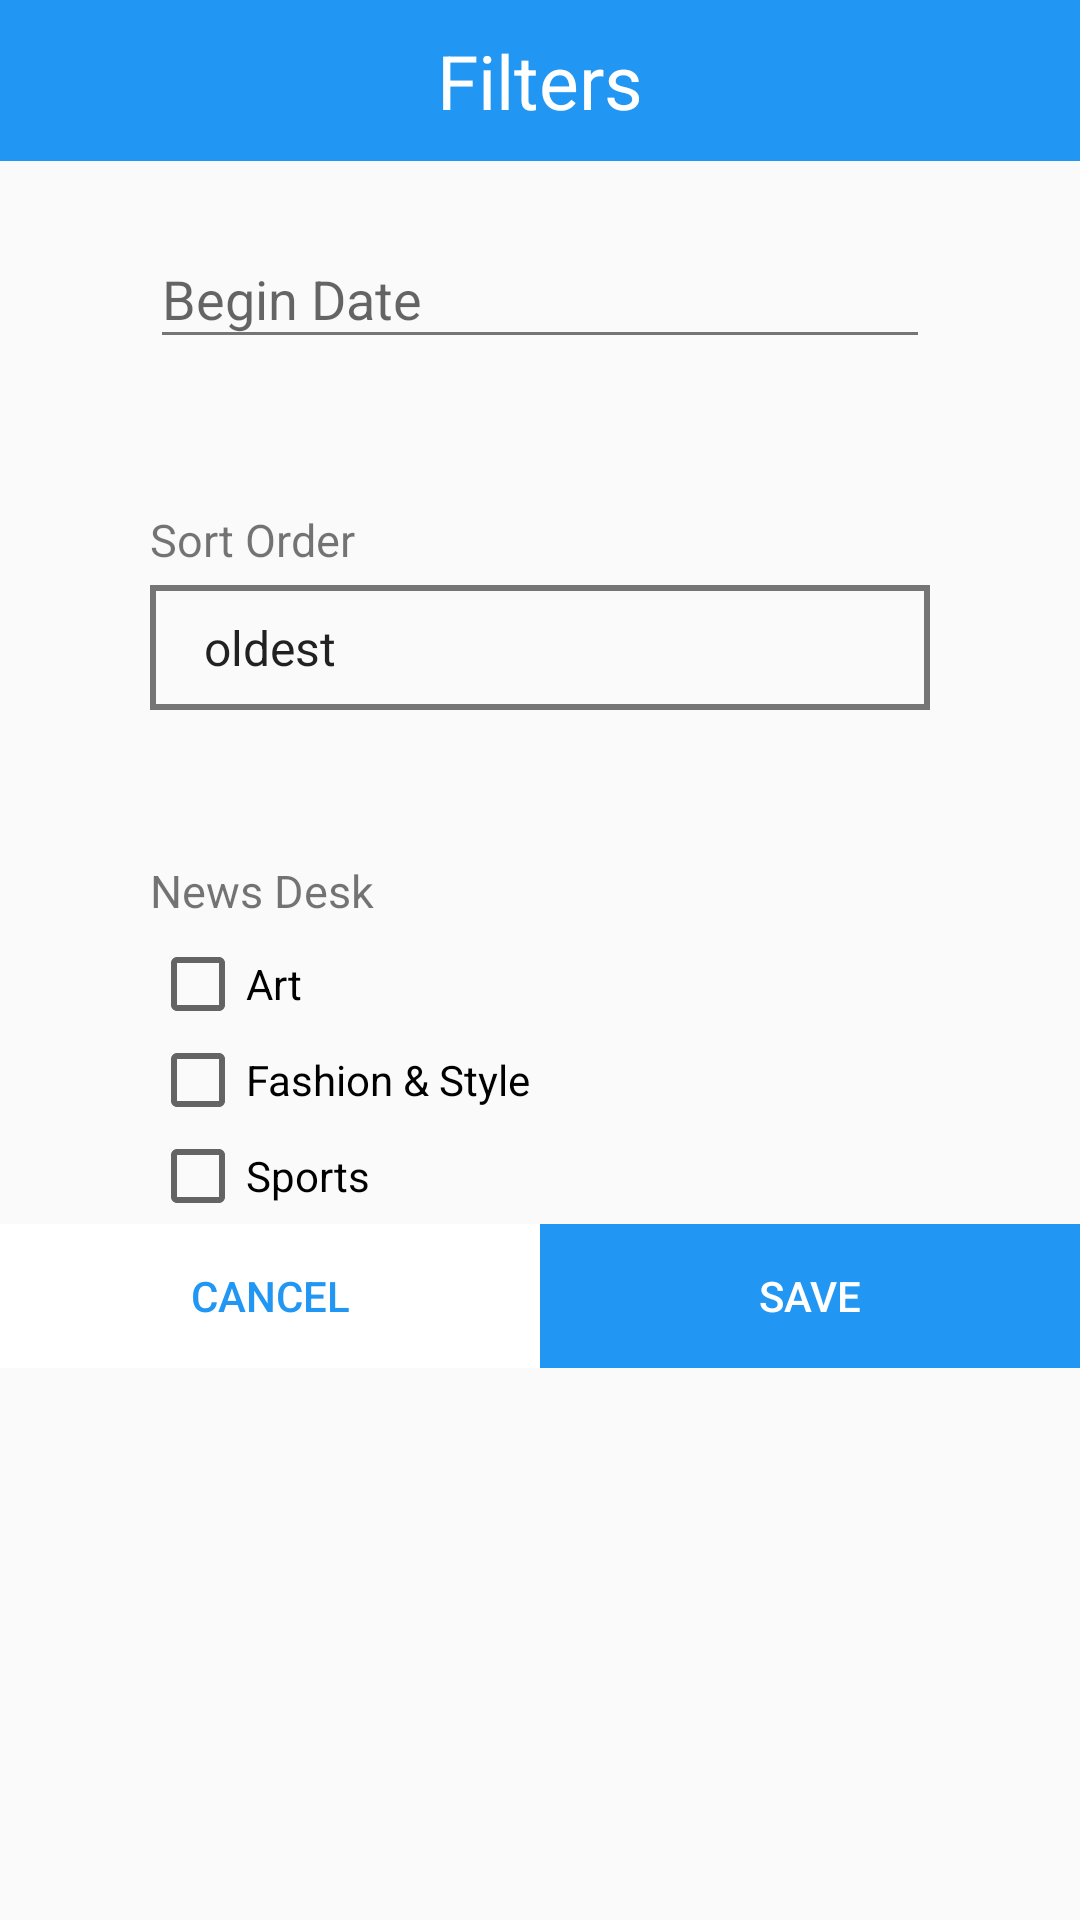

Produce the Android XML layout that renders to this screen, including the resource entries it uses.
<!-- AndroidManifest.xml: application theme AppTheme -->
<!-- res/layout/fragment_search_filter.xml -->
<?xml version="1.0" encoding="utf-8"?>
<RelativeLayout xmlns:android="http://schemas.android.com/apk/res/android"
    xmlns:app="http://schemas.android.com/apk/res-auto"
    android:orientation="vertical" android:layout_width="match_parent"
    android:layout_height="match_parent" >

    <TextView
        android:id="@+id/tvFilterHeader"
        android:text="@string/filterHeader"
        style="@style/fragmentHeader" />


    <android.support.design.widget.TextInputLayout
        android:id="@+id/tilDate"
        android:layout_width="match_parent"
        android:layout_height="wrap_content"
        android:layout_below="@+id/tvFilterHeader"
        app:hintTextAppearance="@style/TextAppearence.App.TextInputLayout"
        android:layout_marginTop="10dp"
        android:layout_marginRight="50dp"
        android:layout_marginLeft="50dp"
        android:layout_marginBottom="50dp" >

        <android.support.v7.widget.AppCompatEditText
            android:id="@+id/etDate"
            android:layout_width="match_parent"
            android:layout_height="wrap_content"
            android:hint="@string/beginDate"
            app:backgroundTint="@color/border" />

    </android.support.design.widget.TextInputLayout>

    <TextView
        android:id="@+id/txOrderLabel"
        android:layout_width="match_parent"
        android:layout_height="wrap_content"
        android:layout_below="@+id/tilDate"
        android:text="@string/sortOrder"
        style="@style/label" />

    <Spinner
        android:id="@+id/sSort"
        android:layout_width="match_parent"
        android:layout_height="wrap_content"
        android:layout_below="@+id/txOrderLabel"
        android:layout_marginBottom="50dp"
        android:layout_marginLeft="50dp"
        android:layout_marginRight="50dp"
        android:padding="10dp"
        android:entries="@array/sort_order"
        android:background="@drawable/spinner_background" />

    <TextView
        android:id="@+id/txNewsDeskLabel"
        android:layout_width="match_parent"
        android:layout_height="wrap_content"
        android:layout_below="@+id/sSort"
        android:text="@string/newsDeskLabel"
        style="@style/label" />

    <LinearLayout
        android:id="@+id/llNewsDesk"
        android:layout_width="wrap_content"
        android:layout_height="wrap_content"
        android:layout_below="@+id/txNewsDeskLabel"
        android:layout_marginLeft="50dp"
        android:layout_marginStart="50dp"
        android:orientation="vertical">

        <CheckBox
            android:id="@+id/cbNewsArts"
            android:layout_width="wrap_content"
            android:layout_height="wrap_content"
            android:text="@string/newsDeskArt" />

        <CheckBox
            android:id="@+id/cbNewsFashion"
            android:layout_width="wrap_content"
            android:layout_height="wrap_content"
            android:text="@string/newsDeskFashion" />

        <CheckBox
            android:id="@+id/cbNewsSports"
            android:layout_width="wrap_content"
            android:layout_height="wrap_content"
            android:text="@string/newsDeskSports" />
    </LinearLayout>

    <LinearLayout
        android:layout_width="match_parent"
        android:layout_height="wrap_content"
        android:layout_below="@+id/llNewsDesk">

        <Button
            android:id="@+id/btnCancel"
            android:layout_width="wrap_content"
            android:layout_height="match_parent"
            android:text="@string/cancel"
            style="@style/negativeButton.halfWidth"/>

        <Button
            android:id="@+id/btnSave"
            android:layout_width="wrap_content"
            android:layout_height="match_parent"
            android:text="@string/save"
            style="@style/positiveButton.halfWidth"/>
    </LinearLayout>
</RelativeLayout>
<!-- resources referenced by this layout -->
<resources>
  <string-array name="sort_order">
          <item>oldest</item>
          <item>newest</item>
      </string-array>
  <color name="border">#757575</color>
  <!-- drawable spinner_background (drawable) -->
  <?xml version="1.0" encoding="utf-8"?>
  <shape xmlns:android="http://schemas.android.com/apk/res/android"
  android:shape="rectangle">
  
  <stroke
      android:color="@color/border"
      android:width="2dp" />
  
  </shape>
  <string name="beginDate">Begin Date</string>
  <string name="cancel">Cancel</string>
  <string name="filterHeader">Filters</string>
  <string name="newsDeskArt">Art</string>
  <string name="newsDeskFashion">Fashion &amp; Style</string>
  <string name="newsDeskLabel">News Desk</string>
  <string name="newsDeskSports">Sports</string>
  <string name="save">Save</string>
  <string name="sortOrder">Sort Order</string>
  <style name="TextAppearence.App.TextInputLayout" parent="@android:style/TextAppearance">
          <item name="android:textColor">@color/border</item>
      </style>
  <style name="fragmentHeader">
          <item name="android:background">@color/colorPrimary</item>
          <item name="android:gravity">center</item>
          <item name="android:textSize">25sp</item>
          <item name="android:textColor">@color/textColorPrimary</item>
          <item name="android:padding">10dp</item>
          <item name="android:layout_width">match_parent</item>
          <item name="android:layout_height">wrap_content</item>
      </style>
  <style name="label">
          <item name="android:layout_marginBottom">5dp</item>
          <item name="android:layout_marginLeft">50dp</item>
          <item name="android:layout_marginRight">50dp</item>
          <item name="android:textSize">15sp</item>
      </style>
  <style name="negativeButton.halfWidth">
          <item name="android:layout_height">wrap_content</item>
          <item name="android:layout_width">0dp</item>
          <item name="android:layout_weight">.50</item>
      </style>
  <style name="positiveButton.halfWidth">
          <item name="android:layout_height">wrap_content</item>
          <item name="android:layout_width">0dp</item>
          <item name="android:layout_weight">.50</item>
      </style>
  <style name="AppTheme" parent="Theme.AppCompat.Light.DarkActionBar">
          
          <item name="colorPrimary">@color/colorPrimary</item>
          <item name="colorPrimaryDark">@color/colorPrimaryDark</item>
          <item name="colorAccent">@color/colorAccent</item>
          <item name="colorControlActivated">@color/colorAccent</item>
          <item name="colorControlHighlight">@color/colorAccent</item>
      </style>
  <color name="colorPrimary">#2196F3</color>
  <color name="textColorPrimary">#FFFFFF</color>
  <color name="colorPrimaryDark">#1565C0</color>
  <color name="colorAccent">#E91E63</color>
</resources>
